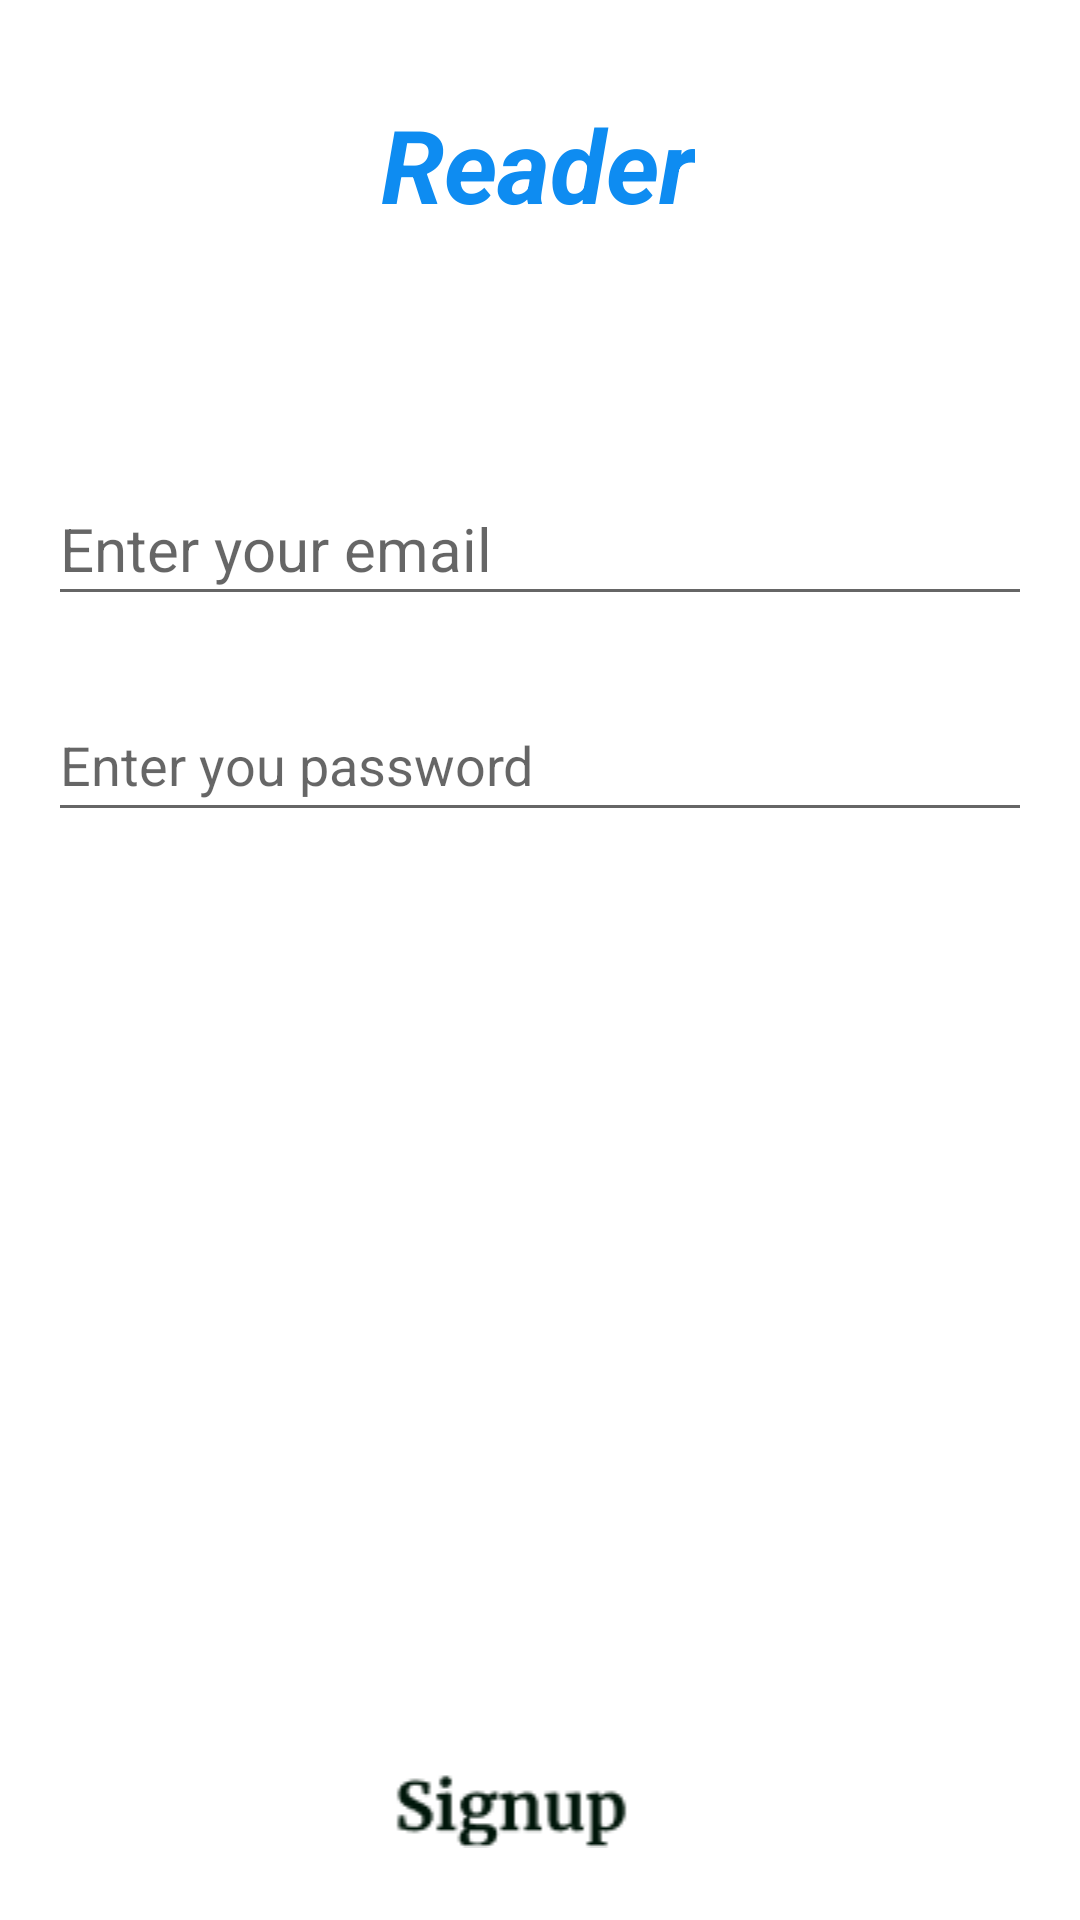

Here is an Android app screen rendered from its layout file. Give the layout XML and the strings, colors and styles it references.
<!-- AndroidManifest.xml: application theme Theme.Reader -->
<!-- res/layout/activity_signup.xml -->
<?xml version="1.0" encoding="utf-8"?>
<androidx.constraintlayout.widget.ConstraintLayout xmlns:android="http://schemas.android.com/apk/res/android"
    xmlns:app="http://schemas.android.com/apk/res-auto"
    xmlns:tools="http://schemas.android.com/tools"
    android:layout_width="match_parent"
    android:layout_height="match_parent"
    tools:context=".SignupActivity">

    <EditText
        android:id="@+id/Signup_email"
        android:layout_width="0dp"
        android:layout_height="wrap_content"
        android:layout_marginStart="16dp"
        android:layout_marginTop="80dp"
        android:layout_marginEnd="16dp"
        android:ems="10"
        android:hint="@string/enter_your_email"
        android:inputType="textEmailAddress"
        android:minHeight="48dp"
        android:textSize="20sp"
        app:layout_constraintEnd_toEndOf="parent"
        app:layout_constraintHorizontal_bias="0.0"
        app:layout_constraintStart_toStartOf="parent"
        app:layout_constraintTop_toBottomOf="@+id/Signup_app_name"
        tools:ignore="SpeakableTextPresentCheck" />

    <TextView
        android:id="@+id/Signup_app_name"
        android:layout_width="wrap_content"
        android:layout_height="wrap_content"
        android:layout_marginTop="32dp"
        android:text="@string/app_name"
        android:textColor="#0E8CF1"
        android:textSize="34sp"
        android:textStyle="bold|italic"
        app:layout_constraintEnd_toEndOf="parent"
        app:layout_constraintHorizontal_bias="0.498"
        app:layout_constraintStart_toStartOf="parent"
        app:layout_constraintTop_toTopOf="parent" />

    <ImageView
        android:id="@+id/Signup_complete"
        android:layout_width="0dp"
        android:layout_height="wrap_content"
        android:layout_marginStart="32dp"
        android:layout_marginEnd="32dp"
        android:layout_marginBottom="24dp"
        android:src="@drawable/fist_sreen_signup"
        app:layout_constraintBottom_toBottomOf="parent"
        app:layout_constraintEnd_toEndOf="parent"
        app:layout_constraintStart_toStartOf="parent" />

    <EditText
        android:id="@+id/Signup_password"
        android:layout_width="0dp"
        android:layout_height="wrap_content"
        android:layout_marginTop="24dp"
        android:ems="10"
        android:hint="Enter you password"
        android:inputType="textPassword"
        android:minHeight="48dp"
        app:layout_constraintEnd_toEndOf="@+id/Signup_email"
        app:layout_constraintStart_toStartOf="@+id/Signup_email"
        app:layout_constraintTop_toBottomOf="@+id/Signup_email" />

    <ProgressBar
        android:id="@+id/Signup_progressBar"
        style="?android:attr/progressBarStyle"
        android:layout_width="wrap_content"
        android:layout_height="wrap_content"
        android:visibility="gone"
        app:layout_constraintBottom_toBottomOf="@+id/Signup_complete"
        app:layout_constraintEnd_toEndOf="parent"
        app:layout_constraintStart_toStartOf="parent"
        app:layout_constraintTop_toTopOf="parent" />

    <TextView
        android:id="@+id/Signup_alert"
        android:layout_width="0dp"
        android:layout_height="wrap_content"
        android:layout_margin="16dp"
        android:text=""
        android:textColor="#DA1111"
        android:textSize="16sp"
        android:textStyle="bold|italic"
        android:visibility="gone"
        app:layout_constraintBottom_toTopOf="@+id/Signup_email"
        app:layout_constraintEnd_toEndOf="parent"
        app:layout_constraintStart_toStartOf="parent"
        app:layout_constraintTop_toBottomOf="@+id/Signup_app_name" />

</androidx.constraintlayout.widget.ConstraintLayout>
<!-- resources referenced by this layout -->
<resources>
  <!-- drawable fist_sreen_signup: png bitmap (drawable-v24, 1477 bytes) -->
  <string name="app_name">Reader</string>
  <string name="enter_your_email">Enter your email</string>
  <style name="Theme.Reader" parent="Theme.MaterialComponents.DayNight.DarkActionBar">
          
          <item name="colorPrimary">@color/white</item>
          <item name="colorPrimaryVariant">@color/purple_700</item>
          <item name="colorOnPrimary">@color/white</item>
          <item name="android:textColor">@color/purple_700</item>
          
          <item name="colorSecondary">@color/teal_200</item>
          <item name="colorSecondaryVariant">@color/teal_700</item>
          <item name="colorOnSecondary">@color/black</item>
  
          
          <item name="android:statusBarColor" tools:targetApi="l">?attr/colorPrimaryVariant</item>
          <item name="android:homeAsUpIndicator">@drawable/back</item>
          
      </style>
  <color name="white">#FFFFFFFF</color>
  <color name="purple_700">#FF3700B3</color>
  <color name="teal_200">#FF03DAC5</color>
  <color name="teal_700">#FF018786</color>
  <color name="black">#FF000000</color>
  <!-- drawable back: png bitmap (drawable-v24, 350 bytes) -->
</resources>
